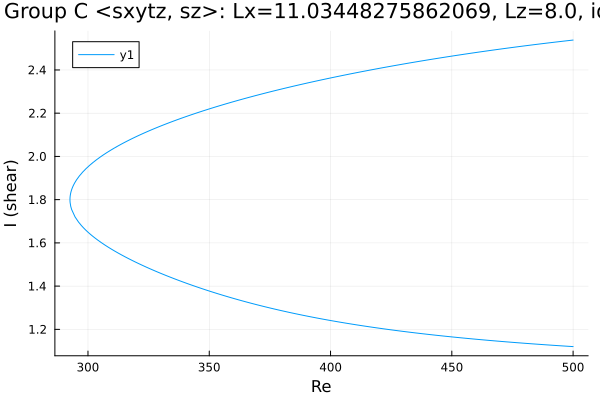

The data file committed next to this chart (first rows):
Re, shear
500.0, 2.538
499.4, 2.537
498, 2.536
496.5, 2.534
495.1, 2.532
493.7, 2.53
492.3, 2.528
490.9, 2.526
489.5, 2.525
488.1, 2.523
486.6, 2.521
485.2, 2.519
483.8, 2.517
482.4, 2.515
481, 2.513
479.6, 2.511
479.4, 2.51
478, 2.508
476.5, 2.506
475.1, 2.504
473.7, 2.502
472.3, 2.5
470.9, 2.498
469.5, 2.496
468.1, 2.494
466.6, 2.491
465.2, 2.489
463.8, 2.487
462.4, 2.485
461, 2.482
459.6, 2.48
458.2, 2.478
456.7, 2.475
455.3, 2.473
453.9, 2.471
452.5, 2.468
451.1, 2.466
449.7, 2.464
448.3, 2.461
446.8, 2.459
445.4, 2.456
444, 2.454
442.6, 2.451
441.2, 2.448
439.8, 2.446
438.4, 2.443
436.9, 2.441
435.5, 2.438
434.1, 2.435
432.7, 2.433
431.3, 2.43
429.9, 2.427
428.5, 2.424
427, 2.422
425.6, 2.419
424.2, 2.416
422.8, 2.413
421.4, 2.41
420, 2.407
418.6, 2.404
... 305 more rows
